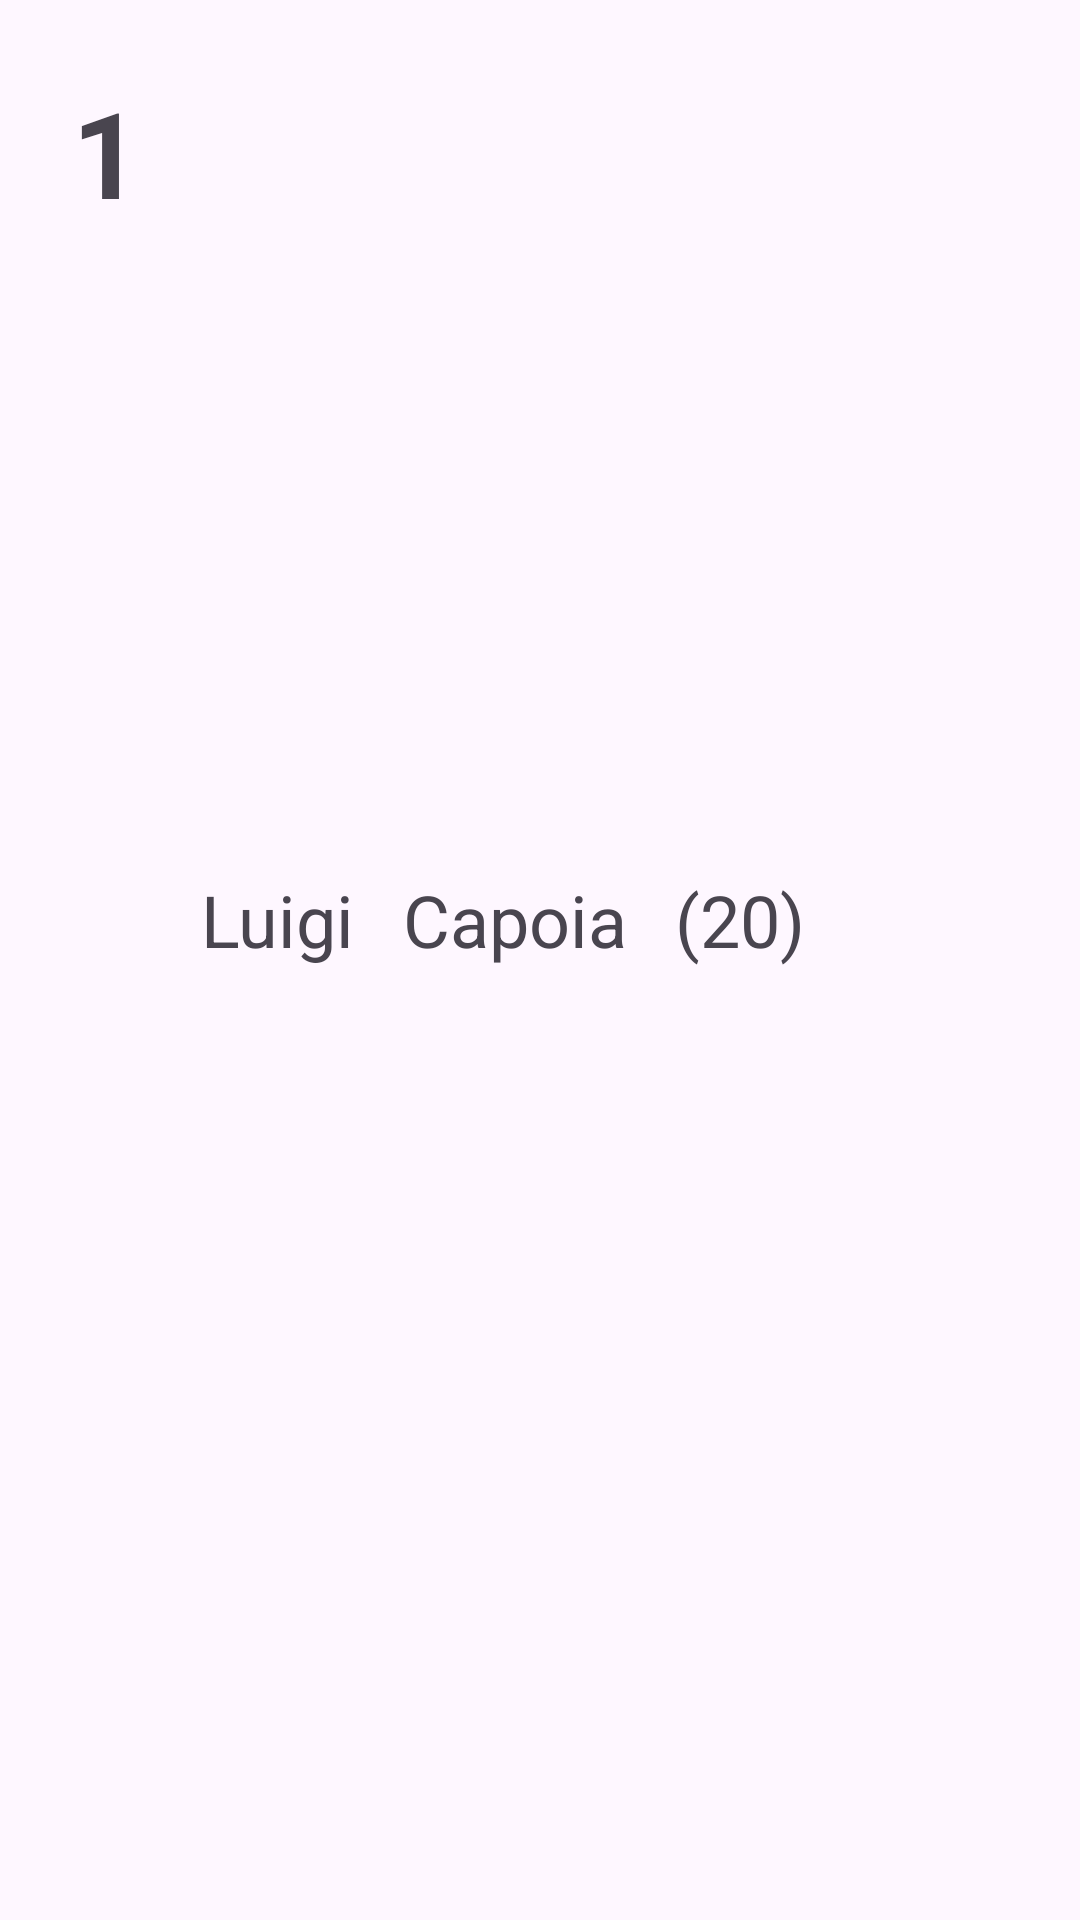

This screen was rendered from an Android layout file. Write that file and the resources it references.
<!-- AndroidManifest.xml: application theme Theme.Crud_222 -->
<!-- res/layout/custom_row.xml -->
<?xml version="1.0" encoding="utf-8"?>
<androidx.constraintlayout.widget.ConstraintLayout
    xmlns:android="http://schemas.android.com/apk/res/android"
    xmlns:app="http://schemas.android.com/apk/res-auto"
    xmlns:tools="http://schemas.android.com/tools"
    android:layout_width="match_parent"
    android:layout_height="wrap_content"
    android:padding="24sp"
    android:id="@+id/rowLayout">

    <TextView
        android:id="@+id/textView"
        android:layout_width="wrap_content"
        android:layout_height="wrap_content"
        android:text="1"
        android:textSize="40sp"
        android:textStyle="bold"
        app:layout_constraintBottom_toBottomOf="parent"
        app:layout_constraintStart_toStartOf="parent"
        app:layout_constraintTop_toTopOf="parent"
        app:layout_constraintVertical_bias="0.0" />

    <TextView
        android:id="@+id/textView2"
        android:layout_width="wrap_content"
        android:layout_height="wrap_content"
        android:layout_marginStart="20dp"
        android:text="Luigi"
        android:textSize="24sp"
        app:layout_constraintBottom_toBottomOf="parent"
        app:layout_constraintStart_toEndOf="@+id/textView"
        app:layout_constraintTop_toTopOf="parent"
        app:layout_constraintVertical_bias="0.476" />

    <TextView
        android:id="@+id/textView3"
        android:layout_width="wrap_content"
        android:layout_height="wrap_content"
        android:layout_marginStart="16dp"
        android:text="Capoia"
        android:textSize="24sp"
        app:layout_constraintBottom_toBottomOf="parent"
        app:layout_constraintStart_toEndOf="@+id/textView2"
        app:layout_constraintTop_toTopOf="parent"
        app:layout_constraintVertical_bias="0.476" />

    <TextView
        android:id="@+id/textView4"
        android:layout_width="wrap_content"
        android:layout_height="wrap_content"
        android:layout_marginStart="16dp"
        android:text="(20)"
        android:textSize="24sp"
        app:layout_constraintBottom_toBottomOf="parent"
        app:layout_constraintStart_toEndOf="@+id/textView3"
        app:layout_constraintTop_toTopOf="parent"
        app:layout_constraintVertical_bias="0.476" />

</androidx.constraintlayout.widget.ConstraintLayout>
<!-- resources referenced by this layout -->
<resources>
  <style name="Theme.Crud_222" parent="Base.Theme.Crud_222" />
  <style name="Base.Theme.Crud_222" parent="Theme.Material3.DayNight.NoActionBar">
          
          
      </style>
</resources>
